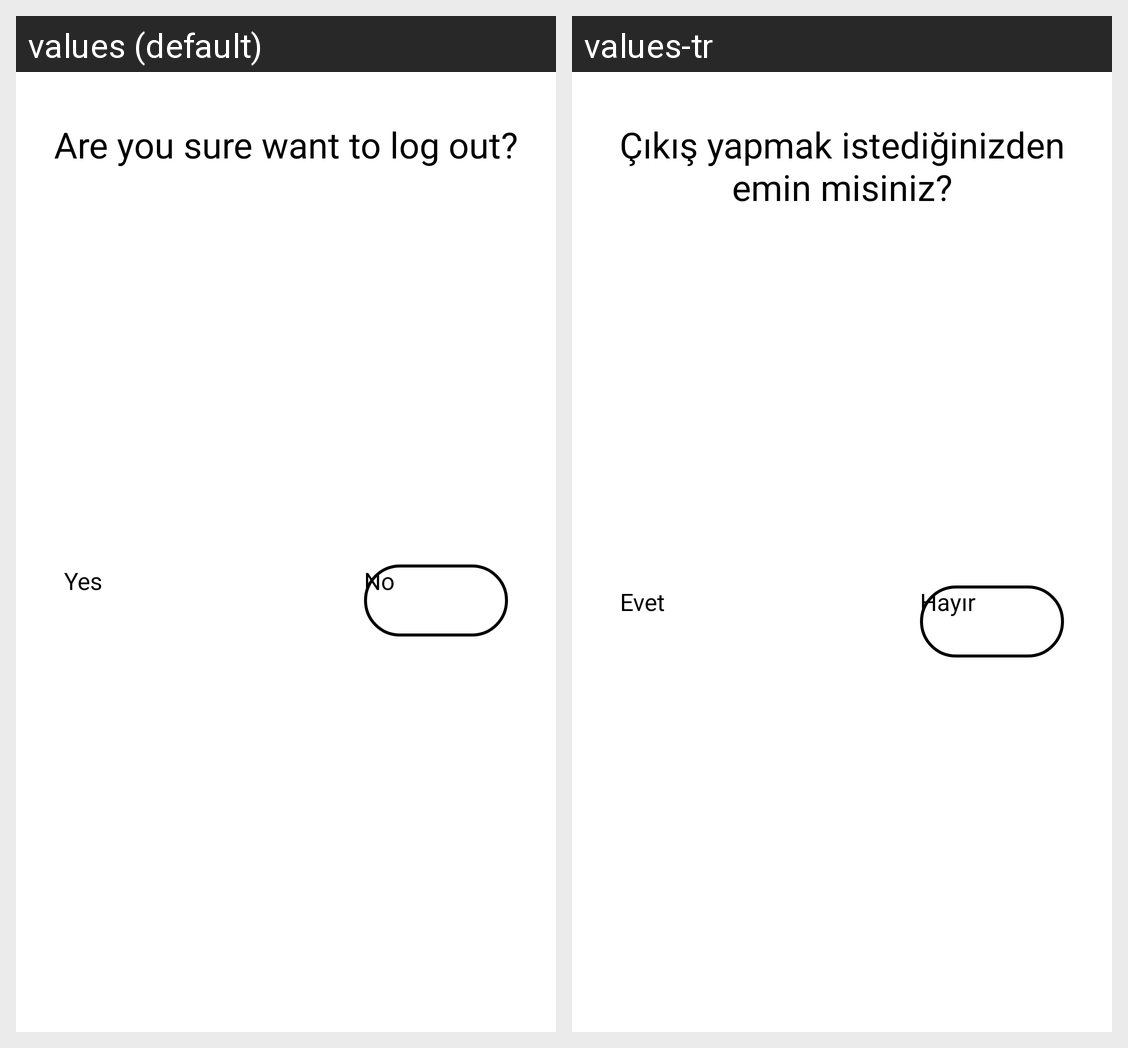

Strings drawn on this Android screen and how each of the app's shown locales translates them:
Android screen res/layout/fragment_confirmation.xml rendered under 2 locales, left to right: values (default), values-tr. Device: Nexus 5 (rendered at 1080×1920; each locale shown at half size, 540×960, under a caption strip naming it); theme Theme.NewsApp.Splash.
Strings drawn on this screen, with the default value and each locale's value (text and hints the layout hard-codes, and strings that could not be matched under every locale, appear in the picture but are not listed):

logout_alert
  values: Are you sure want to log out?
  values-tr: Çıkış yapmak istediğinizden emin misiniz?

yes
  values: Yes
  values-tr: Evet

no
  values: No
  values-tr: Hayır
